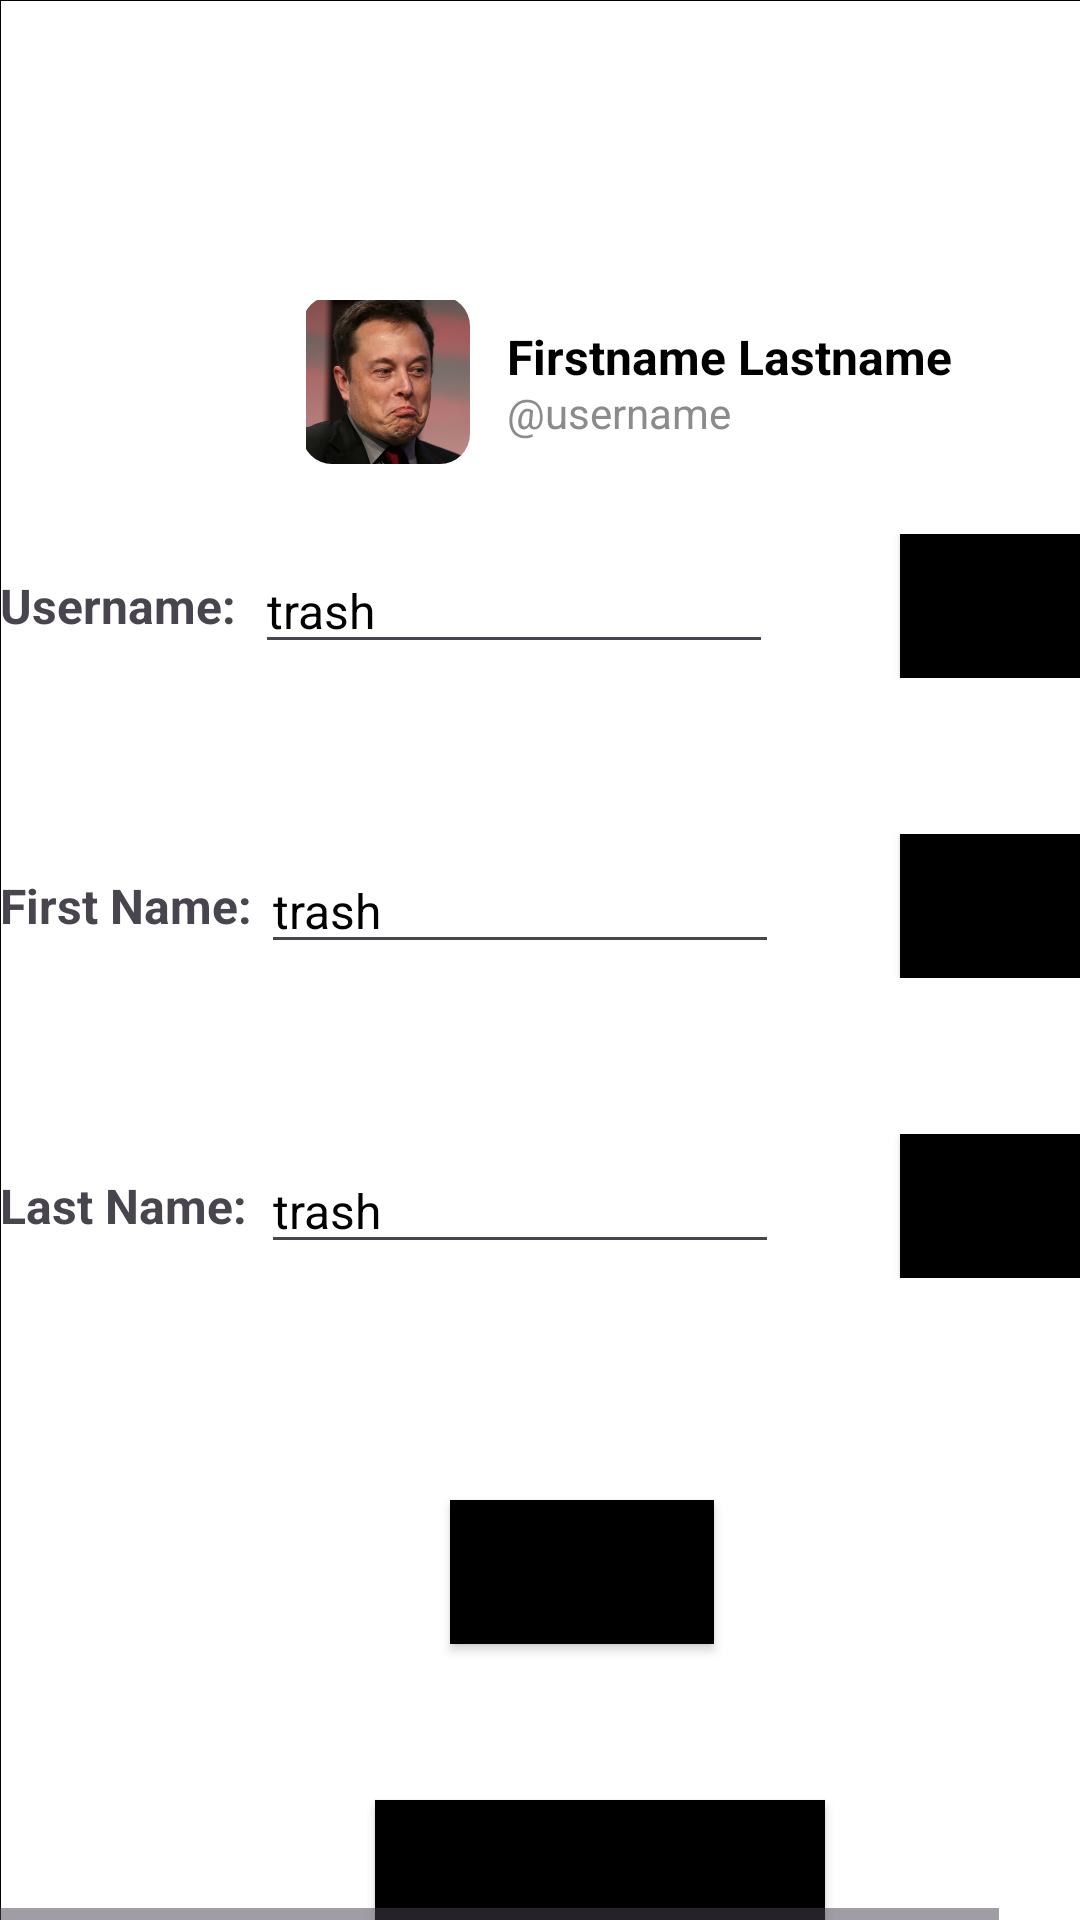

Layout XML and referenced resources for this Android screen:
<!-- AndroidManifest.xml: application theme Theme.Schedulog -->
<!-- res/layout/fragment_account_info.xml -->
<HorizontalScrollView xmlns:android="http://schemas.android.com/apk/res/android"
    xmlns:tools="http://schemas.android.com/tools"
    xmlns:app="http://schemas.android.com/apk/res-auto"
    android:layout_width="match_parent" android:layout_height="wrap_content" >

    <ScrollView android:id="@+id/accountprofile"
        android:layout_width="wrap_content"
        android:layout_height="match_parent" >
        <RelativeLayout android:id="@+id/content_container"
            android:layout_width="wrap_content"
            android:layout_height="wrap_content" >

            <View   android:id="@+id/_bg__accountprofile"
                android:background="@drawable/_bg__accountprofile_shape"
                android:layout_marginStart="-1dp"
                android:layout_marginTop="-1dp"
                android:layout_width="390dp"
                android:layout_height="844dp" />


            <Button
                android:id="@+id/Donebutton"
                android:layout_width="wrap_content"
                android:layout_height="wrap_content"
                android:layout_marginStart="150dp"
                android:layout_marginTop="500dp"
                android:background="@color/black"
                android:text="Done"
                android:textColor="@color/black" />

            <Button
                android:id="@+id/DeleteAccount"
                android:layout_width="150dp"
                android:layout_height="wrap_content"
                android:layout_marginStart="125dp"
                android:layout_marginTop="600dp"
                android:background="@color/black"
                android:text="Delete Account"
                android:textColor="@color/black" />

            <RelativeLayout
                android:id="@+id/last_name"
                android:layout_width="wrap_content"
                android:layout_height="wrap_content"
                android:layout_marginStart="0dp"
                android:layout_marginTop="378dp">

                <TextView
                    android:id="@+id/textViewLastName"
                    android:layout_width="84dp"
                    android:layout_height="match_parent"
                    android:layout_centerVertical="true"
                    android:text="Last Name: "
                    android:textSize="16sp"
                    android:textStyle="bold" />

                <Button
                    android:id="@+id/btnEditLastName"
                    android:layout_width="wrap_content"
                    android:layout_height="wrap_content"
                    android:layout_marginStart="300dp"
                    android:layout_marginTop="0dp"
                    android:background="@color/black"
                    android:text="Edit"
                    android:textColor="@color/black" />

                <EditText
                    android:id="@+id/editTextLastName"
                    android:layout_width="172.6dp"
                    android:layout_height="match_parent"
                    android:layout_centerVertical="true"
                    android:layout_marginLeft="87dp"
                    android:layout_marginTop="0dp"
                    android:text="trash"
                    android:textColor="@color/_bg__logout_button_ek1_color"
                    android:textSize="16sp" />

            </RelativeLayout>

            <RelativeLayout
                android:id="@+id/username_edit"
                android:layout_width="wrap_content"
                android:layout_height="wrap_content"
                android:layout_marginStart="0dp"
                android:layout_marginTop="178dp">

                <TextView
                    android:id="@+id/textViewUsername"
                    android:layout_width="84dp"
                    android:layout_height="match_parent"
                    android:layout_centerVertical="true"
                    android:text="Username: "
                    android:textSize="16sp"
                    android:textStyle="bold" />

                <Button
                    android:id="@+id/btnEditUsername"
                    android:layout_width="wrap_content"
                    android:layout_height="wrap_content"
                    android:layout_marginStart="300dp"
                    android:layout_marginTop="0dp"
                    android:background="@color/black"
                    android:text="Edit"
                    android:textColor="@color/black" />

                <EditText
                    android:id="@+id/editTextUsername"
                    android:layout_width="172.6dp"
                    android:layout_height="match_parent"
                    android:layout_centerVertical="true"
                    android:layout_marginLeft="85dp"
                    android:layout_marginTop="0dp"
                    android:text="trash"
                    android:textColor="@color/_bg__logout_button_ek1_color"
                    android:textSize="16sp" />

            </RelativeLayout>

            <RelativeLayout android:id="@+id/first_name"
                android:layout_marginTop="278dp"
                android:layout_marginStart="0dp"
                android:layout_width="wrap_content"
                android:layout_height="wrap_content"
                >

                <TextView
                    android:id="@+id/textViewFirstName"
                    android:layout_centerVertical="true"
                    android:layout_width="84dp"
                    android:layout_height="match_parent"
                    android:text="First Name: "
                    android:textSize="16sp"
                    android:textStyle="bold" />

                <Button   android:id="@+id/btnEditFirstName"
                    android:background="@color/black"
                    android:layout_marginStart="300dp"
                    android:layout_marginTop="0dp"
                    android:layout_width="wrap_content"
                    android:layout_height="wrap_content"
                    android:text="Edit"
                    android:textColor="@color/black"
                    />

                <EditText android:id="@+id/editTextFirstName"
                    android:textSize="16sp"
                    android:textColor="@color/_bg__logout_button_ek1_color"
                    android:layout_marginLeft="87dp"
                    android:layout_centerVertical="true"
                    android:layout_marginTop="0dp"
                    android:layout_width="172.6dp"
                    android:layout_height="match_parent"
                    android:text="trash"
                    />

            </RelativeLayout>


            <RelativeLayout android:id="@+id/user_profile"
                android:layout_marginTop="100dp"
                android:layout_marginStart="102dp"
                android:layout_width="wrap_content"
                android:layout_height="wrap_content"
                >

                <RelativeLayout android:id="@+id/avatar"
                    android:layout_marginTop="0dp"
                    android:layout_marginStart="0dp"
                    android:layout_width="wrap_content"
                    android:layout_height="wrap_content"
                    >

                    <com.google.android.material.imageview.ShapeableImageView
                        android:id="@+id/_bg__avatar_ek1"
                        android:src="@drawable/user_profile"
                        android:layout_marginStart="-1.5dp"
                        android:layout_marginTop="-1.5dp"
                        android:layout_width="56dp"
                        android:layout_height="56dp"
                        app:shapeAppearanceOverlay="@style/ImageStyle_Corners_Rounded"
                        android:scaleType="fitXY"
                        />

                </RelativeLayout>

                <TextView android:id="@+id/user_first_last_name"
                    android:textStyle="bold"
                    android:textSize="16sp"
                    android:textColor="@color/_bg__logout_button_ek1_color"
                    android:layout_marginLeft="67dp"
                    android:layout_marginTop="8dp"
                    android:layout_width="164.6dp"
                    android:layout_height="24.6dp"
                    android:text="@string/user_first_last_name_string"
                    />

                <TextView android:id="@+id/username"
                    android:textSize="14sp"
                    android:textColor="@color/username_color"
                    android:layout_marginLeft="67dp"
                    android:layout_marginTop="28dp"
                    android:layout_width="163.4dp"
                    android:layout_height="22.4dp"
                    android:text="@string/username_string"
                    />

            </RelativeLayout>

        </RelativeLayout>

    </ScrollView>
</HorizontalScrollView>
<!-- resources referenced by this layout -->
<resources>
  <color name="_bg__logout_button_ek1_color">#000000</color>
  <color name="black">#FF000000</color>
  <color name="username_color">#8B8B8B</color>
  <!-- drawable _bg__accountprofile_shape (drawable-nodpi) -->
  <?xml version="1.0" encoding="utf-8"?>
  <shape xmlns:android="http://schemas.android.com/apk/res/android"
  	android:shape="rectangle" >
  	<stroke android:color="#000000" android:width="1dp" />
  	<solid android:color="@color/_bg__accountprofile_color" />
  </shape>
  <!-- drawable user_profile: png bitmap (drawable, 237891 bytes) -->
  <string name="user_first_last_name_string">Firstname Lastname</string>
  <string name="username_string">"@username"</string>
  <style name="ImageStyle_Corners_Rounded">
  		<item name="cornerSize">10dp</item>
  		<item name="cornerFamily">rounded</item>
  	</style>
  <style name="Theme.Schedulog" parent="Base.Theme.Schedulog" />
  <color name="_bg__accountprofile_color">#FFFFFF</color>
  <style name="Base.Theme.Schedulog" parent="Theme.Material3.DayNight.NoActionBar">
          
          
      </style>
</resources>
